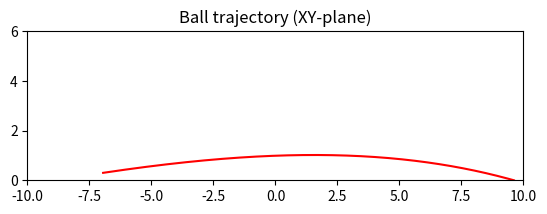

Here is the Python script that generated this plot: (Note: this script raises an exception after producing the figure.)
#!/usr/bin/env python3
# -*- coding: utf-8 -*-

from math import pi, sin, cos, radians, sqrt, copysign
import numpy as np
from scipy.integrate import odeint
from scipy.optimize import newton
import matplotlib.pyplot as plt


def projectile_motion(g, k, xy0, vxy0, vspinyz0, tt):
    # use a four-dimensional vector function vec = [x, y, vx, vy, vspin]
    def dif(vec, t):
        # time derivative of the whole vector vec
        v = sqrt(vec[3] ** 2 + vec[4] ** 2 + vec[5] ** 2)
        vspin = sqrt(vspinyz0[0] ** 2 + vspinyz0[1] ** 2)
        if vspin == 0:
            # Drag coefficient (spherical projectile)
            cD, cL, cS = 0.55, 0, 0
        else:
            cD = 0.55 + 1 / (22.5 + 4.2 * (v / vspin) ** 2.5) ** 0.4
            if vspinyz0[1] == 0:
                cL = 0
            else:
                cL = copysign(1, vspinyz0[1]) / (2 + (v / abs(vspinyz0[1])))
            if vspinyz0[0] == 0:
                cS = 0
            else:
                cS = copysign(1, vspinyz0[0]) / (2 + (v / abs(vspinyz0[0])))
        return [vec[3], vec[4], vec[5],
                - k * v * (cD * vec[3] + cL * vec[4]),
                k * v * (cL * vec[3] - cD * vec[4]) - g,
                k * v * (cS * vec[3] - cD * vec[5])]

    # solve the differential equation numerically
    vec = odeint(dif, [xy0[0], xy0[1], 0, vxy0[0], vxy0[1], 0], tt)

    # return x, y, z, vx, vy, vz
    return vec[:, 0], vec[:, 1], vec[:, 2], vec[:, 3], vec[:, 4], vec[:, 5]


# Parameters of projectile (modelled after a tennis ball)
g = 9.81              # Acceleration due to gravity (m/s^2)
rho_air = 1.29        # Air density (kg/m^3)
m = 0.057             # Mass of projectile (kg)
r = 0.033            # Radius of projectile (m)
k = 0.5 * rho_air * pi * r ** 2 / m

# Initial position, launch velocity, spin and launch angle
x0 = -6.95             # Initial x-position
y0 = 0.3               # Initial y-position
v0 = 22                # Initial velocity (m/s)
vspiny0 = 9.9          # Initial tangential rotational velocity (m/s)
vspinz0 = 9.9          # Initial tangential rotational velocity (m/s)
alpha0 = radians(8.5)  # Launch angle (deg.)

vx0, vy0 = v0 * cos(alpha0), v0 * sin(alpha0)

T_peak = newton(lambda t: projectile_motion(g, k, (x0, y0), (vx0, vy0),
                                            (vspiny0, vspinz0), [0, t])[4][1],
                0)
y_peak = projectile_motion(g, k, (x0, y0), (vx0, vy0),
                           (vspiny0, vspinz0), [0, T_peak])[1][1]
T_net = newton(lambda t: projectile_motion(g, k, (x0, y0), (vx0, vy0),
                                           (vspiny0, vspinz0), [0, t])[0][1],
               0)
y_net = projectile_motion(g, k, (x0, y0), (vx0, vy0),
                          (vspiny0, vspinz0), [0, T_net])[1][1]
T = newton(
        lambda t: projectile_motion(g, k, (x0, y0), (vx0, vy0),
                                    (vspiny0, vspinz0), [0, t])[1][1],
        2 * T_peak)
t = np.linspace(0, T, 501)
x, y, z, vx, vy, vz = projectile_motion(g, k, (x0, y0), (vx0, vy0),
                                        (vspiny0, vspinz0), t)

print("Time of flight: {:.1f} s".format(T))
print("Horizontal range: {:.1f} m".format(x[-1] - x0))
print("Maximum height: {:.1f} m".format(y_peak))
print("Height at net: {:.1f} m".format(y_net))

# Plot of trajectory
fig, ax = plt.subplots()
ax.plot(x, y, "r-", label="Trajectory")
ax.set_title(r"Ball trajectory (XY-plane)")
ax.set_aspect("equal")
ax.set_xlim(-10,10)
ax.set_ylim(0,6)
ax.grid(b=True)
ax.legend()
ax.set_xlabel("$x$ (m)")
ax.set_ylabel("$y$ (m)")
plt.savefig("01 XY Path.png")

# Plot of trajectory
fig, ax = plt.subplots()
ax.plot(x, z, "r-", label="Trajectory")
ax.set_title(r"Ball trajectory (XZ-plane)")
ax.set_aspect("equal")
ax.set_xlim(-10,10)
ax.set_ylim(-5,5)
ax.grid(b=True)
ax.legend()
ax.set_xlabel("$x$ (m)")
ax.set_ylabel("$z$ (m)")
plt.savefig("02 XZ Path.png")
